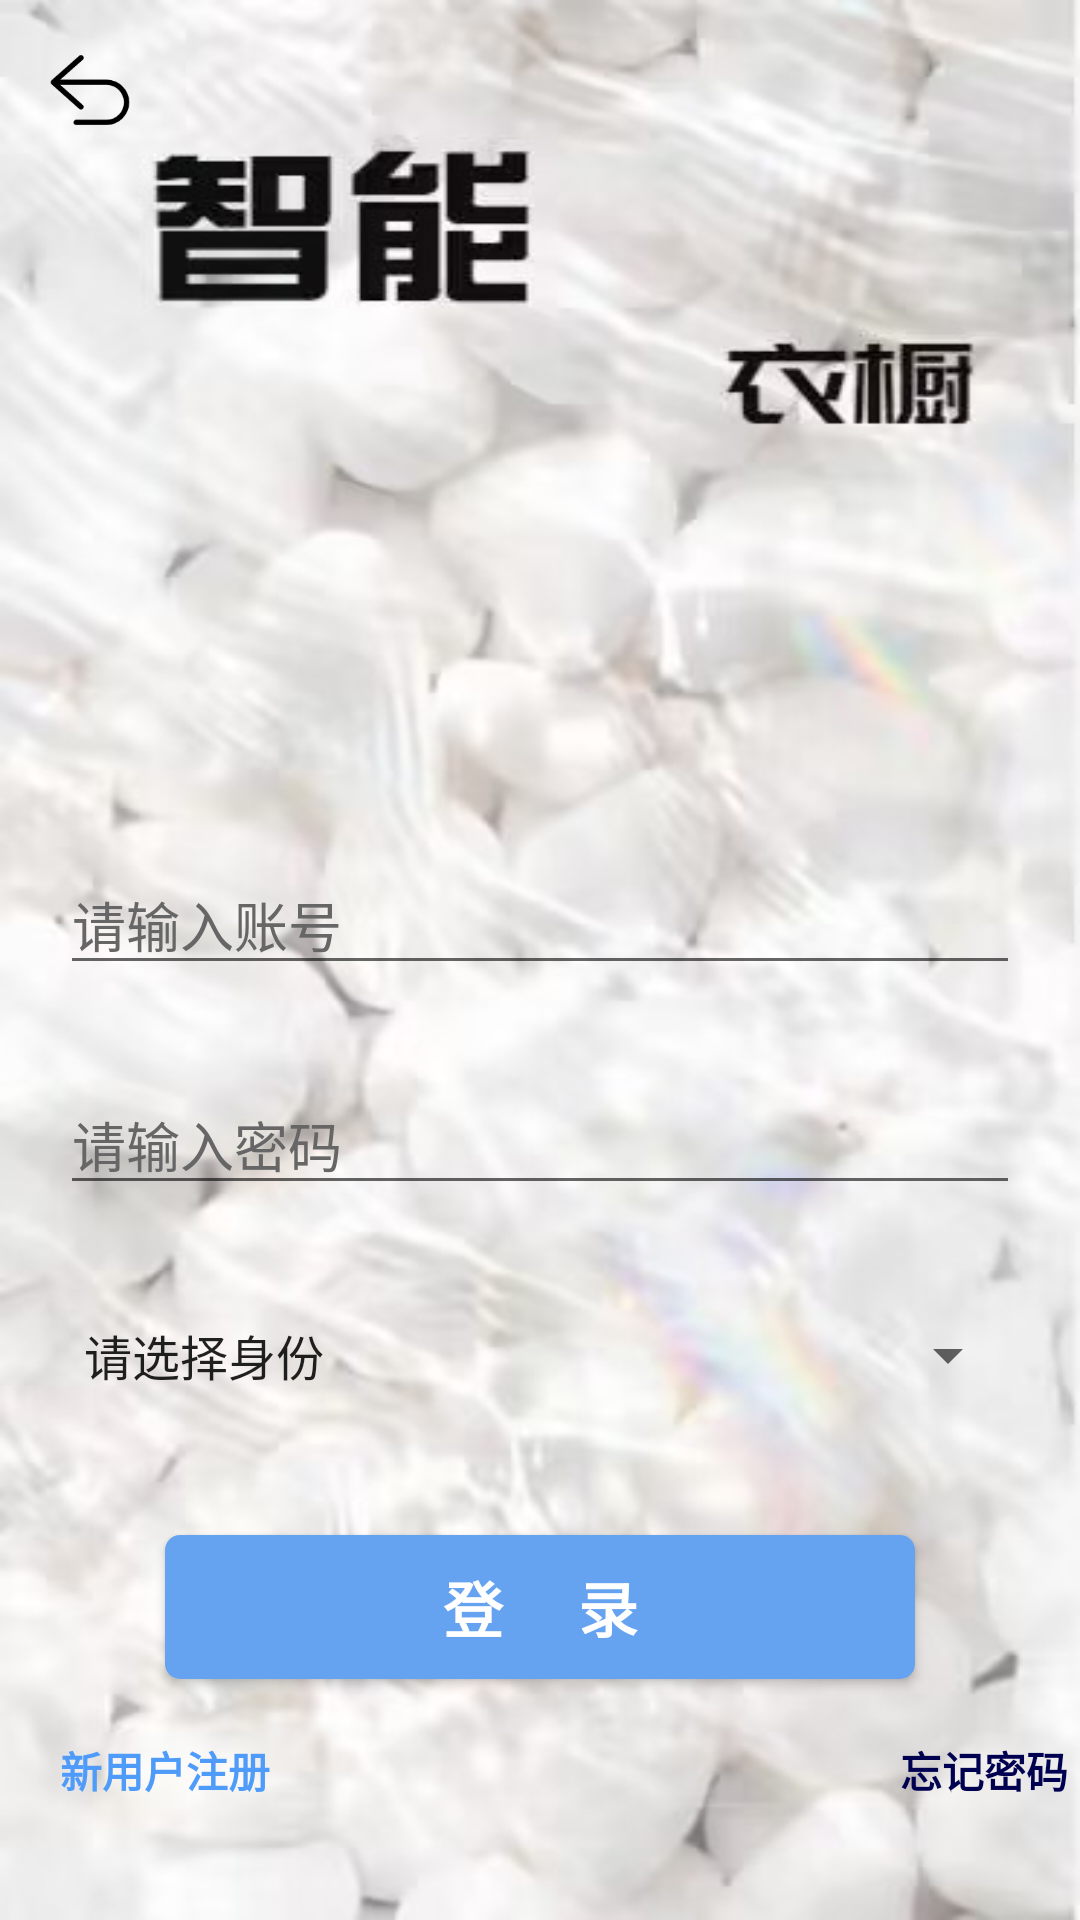

This screen was rendered from an Android layout file. Write that file and the resources it references.
<!-- AndroidManifest.xml: application theme Theme.Smart_Closet -->
<!-- res/layout/activity_login_page.xml -->
<?xml version="1.0" encoding="utf-8"?>
<LinearLayout xmlns:android="http://schemas.android.com/apk/res/android"
    android:orientation="vertical"
    android:background="@drawable/bg_login"
    android:layout_width="match_parent"

    android:layout_height="match_parent">
    

    <ImageView
        android:id="@+id/btn_back"
        android:layout_width="30dp"
        android:layout_height="30dp"
        android:layout_marginLeft="15dp"
        android:layout_marginTop="15dp"
        android:src="@drawable/btn_back" />



    <EditText
        android:id="@+id/EtID"
        android:layout_width="match_parent"
        android:layout_height="wrap_content"
        android:hint="请输入账号"
        android:textColorHint="#666666"
        android:textColor="#000000"
        android:layout_marginTop="240dp"
        android:layout_marginLeft="20dp"
        android:layout_marginRight="20dp"/>
    <EditText
        android:id="@+id/EtPasswd"
        android:layout_width="match_parent"
        android:layout_height="wrap_content"
        android:hint="请输入密码"
        android:textColorHint="#666666"
        android:textColor="#000000"
        android:layout_marginTop="30dp"
        android:layout_marginLeft="20dp"
        android:layout_marginRight="20dp"/>
    <Spinner
        android:id="@+id/Spinnerone"
        android:layout_width="match_parent"
        android:layout_height="40dp"
        android:layout_marginTop="30dp"
        android:layout_marginLeft="20dp"
        android:layout_marginRight="20dp"
        android:spinnerMode="dropdown"
        android:entries="@array/admin_list"
        />
    <Button
        android:id="@+id/btn_Login"
        android:layout_width="250dp"
        android:layout_gravity="center"
        android:layout_height="wrap_content"
        android:text="登     录"

        android:layout_marginTop="40dp"
        android:textColor="#FFFFFF"
        android:textSize="20sp"
        android:textStyle="bold"
        android:background="@drawable/btn_shape2"/>

    <LinearLayout
        android:layout_width="match_parent"
        android:layout_height="wrap_content"
        android:layout_marginTop="20dp"
        android:orientation="horizontal">

        <TextView
            android:id="@+id/txt_userregister"
            android:layout_width="wrap_content"
            android:layout_height="wrap_content"
            android:layout_marginLeft="20dp"
            android:text="新用户注册"
            android:textColor="#4F9BFA"
            android:textSize="14sp"
            android:textStyle="bold"/>

        <TextView
            android:id="@+id/txt_forgetpasswd"
            android:layout_width="wrap_content"
            android:layout_height="wrap_content"
            android:layout_marginLeft="210dp"
            android:text="忘记密码"
            android:textColor="#000050"
            android:textSize="14sp"
            android:textStyle="bold" />
    </LinearLayout>

</LinearLayout>
<!-- resources referenced by this layout -->
<resources>
  <string-array name="admin_list">
          <item>请选择身份</item>
          <item>普通用户</item>
          <item>管理员</item>
      </string-array>
  <!-- drawable bg_login: jpg bitmap (drawable-v24, 37458 bytes) -->
  <!-- drawable btn_back: png bitmap (drawable-v24, 2532 bytes) -->
  <!-- drawable btn_shape2 (drawable) -->
  <?xml version="1.0" encoding="utf-8"?>
  <shape android:shape="rectangle" xmlns:android="http://schemas.android.com/apk/res/android">
  
      <solid android:color="#65A3F0"/>
  
      <corners android:radius="5dip"/>
  
  </shape>
  <style name="Theme.Smart_Closet" parent="Theme.MaterialComponents.DayNight.NoActionBar.Bridge">
          
          <item name="colorPrimary">@color/purple_500</item>
          <item name="colorPrimaryVariant">@color/purple_700</item>
          <item name="colorOnPrimary">@color/white</item>
          
          <item name="colorSecondary">@color/teal_200</item>
          <item name="colorSecondaryVariant">@color/teal_700</item>
          <item name="colorOnSecondary">@color/black</item>
          
          <item name="android:statusBarColor" tools:targetApi="l">?attr/colorPrimaryVariant</item>
          
      </style>
  <color name="purple_500">#FF6200EE</color>
  <color name="purple_700">#FF3700B3</color>
  <color name="white">#FCFCFC</color>
  <color name="teal_200">#FF03DAC5</color>
  <color name="teal_700">#FF018786</color>
  <color name="black">#FF000000</color>
</resources>
